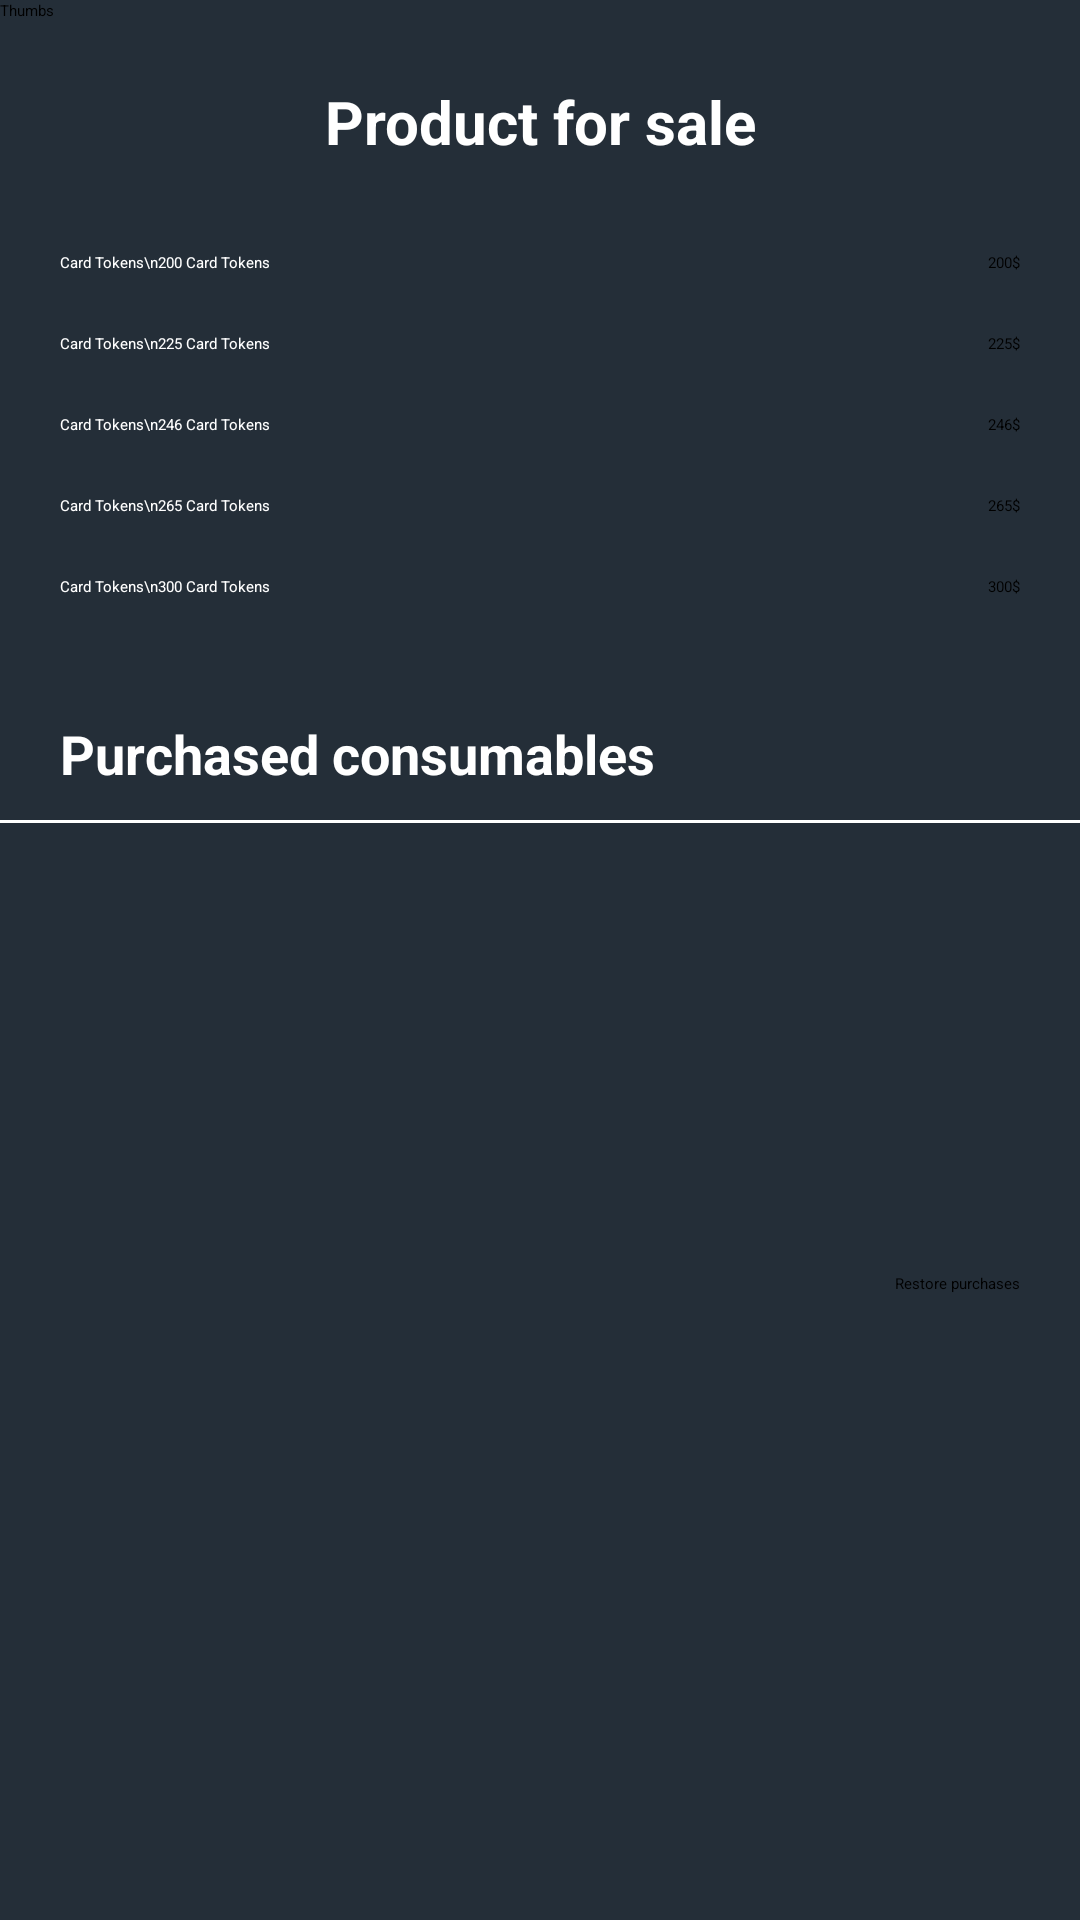

Android layout source for this screen:
<!-- AndroidManifest.xml: application theme Theme.My_Quiz_App -->
<!-- res/layout/activity_donate.xml -->
<?xml version="1.0" encoding="utf-8"?>
<LinearLayout xmlns:android="http://schemas.android.com/apk/res/android"
    xmlns:app="http://schemas.android.com/apk/res-auto"
    xmlns:tools="http://schemas.android.com/tools"
    android:layout_width="match_parent"
    android:layout_height="match_parent"
    android:orientation="vertical"
    android:background="#242E38"
    tools:context=".DonateActivity">

    <androidx.appcompat.widget.Toolbar
        android:id="@+id/toolbar"
        android:layout_width="match_parent"
        android:layout_height="wrap_content"
        android:background="@color/purple_700"
        android:theme="@style/ThemeOverlay.AppCompat.Dark"
        app:title="Thumbs" />

    <RelativeLayout
        android:id="@+id/toppp"
        android:layout_width="match_parent"
        android:layout_height="wrap_content"
        android:layout_margin="20dp">

        <TextView
            android:id="@+id/topi"
            android:layout_width="match_parent"
            android:layout_height="wrap_content"
            android:gravity="center"
            android:text="Product for sale"
            android:textColor="@color/white"
            android:textSize="20sp"
            android:textStyle="bold" />
    </RelativeLayout>

    <RelativeLayout
        android:layout_width="match_parent"
        android:layout_height="wrap_content"
        android:layout_marginHorizontal="10dp"
        android:padding="10dp">

        <TextView
            android:layout_width="wrap_content"
            android:layout_height="wrap_content"
            android:layout_centerVertical="true"
            android:text="Card Tokens\n200 Card Tokens"
            android:textColor="@color/white" />

        <Button
            android:id="@+id/twohundred"
            android:layout_width="wrap_content"
            android:layout_height="wrap_content"
            android:layout_alignParentEnd="true"
            android:textColor="@color/black"
            android:layout_centerVertical="true"
            android:text="200$" />

    </RelativeLayout>

    <RelativeLayout
        android:layout_width="match_parent"
        android:layout_height="wrap_content"
        android:layout_marginHorizontal="10dp"
        android:padding="10dp">

        <TextView
            android:layout_width="wrap_content"
            android:layout_height="wrap_content"
            android:layout_centerVertical="true"
            android:text="Card Tokens\n225 Card Tokens"
            android:textColor="@color/white" />

        <Button
            android:id="@+id/twotwofive"
            android:layout_width="wrap_content"
            android:layout_height="wrap_content"
            android:layout_alignParentEnd="true"
            android:textColor="@color/black"
            android:layout_centerVertical="true"
            android:text="225$" />

    </RelativeLayout>

    <RelativeLayout
        android:layout_width="match_parent"
        android:layout_height="wrap_content"
        android:layout_marginHorizontal="10dp"
        android:padding="10dp">

        <TextView
            android:layout_width="wrap_content"
            android:layout_height="wrap_content"
            android:layout_centerVertical="true"
            android:text="Card Tokens\n246 Card Tokens"
            android:textColor="@color/white" />

        <Button
            android:id="@+id/twofoursix"
            android:layout_width="wrap_content"
            android:layout_height="wrap_content"
            android:layout_alignParentEnd="true"
            android:textColor="@color/black"
            android:layout_centerVertical="true"
            android:text="246$" />

    </RelativeLayout>

    <RelativeLayout
        android:layout_width="match_parent"
        android:layout_height="wrap_content"
        android:layout_marginHorizontal="10dp"
        android:padding="10dp">

        <TextView
            android:layout_width="wrap_content"
            android:layout_height="wrap_content"
            android:layout_centerVertical="true"
            android:text="Card Tokens\n265 Card Tokens"
            android:textColor="@color/white" />

        <Button
            android:id="@+id/twosixfive"
            android:layout_width="wrap_content"
            android:layout_height="wrap_content"
            android:textColor="@color/black"
            android:layout_alignParentEnd="true"
            android:layout_centerVertical="true"
            android:text="265$" />

    </RelativeLayout>

    <RelativeLayout
        android:layout_width="match_parent"
        android:layout_height="wrap_content"
        android:layout_marginHorizontal="10dp"
        android:padding="10dp">

        <TextView
            android:layout_width="wrap_content"
            android:layout_height="wrap_content"
            android:layout_centerVertical="true"
            android:text="Card Tokens\n300 Card Tokens"
            android:textColor="@color/white" />

        <Button
            android:id="@+id/threehundred"
            android:layout_width="wrap_content"
            android:layout_height="wrap_content"
            android:layout_alignParentEnd="true"
            android:layout_centerVertical="true"
            android:textColor="@color/black"
            android:text="300$" />

    </RelativeLayout>

    <TextView
        android:layout_width="match_parent"
        android:layout_height="wrap_content"
        android:layout_marginHorizontal="20dp"
        android:layout_marginTop="30dp"
        android:gravity="start"
        android:text="Purchased consumables"
        android:textColor="@color/white"
        android:textSize="18sp"
        android:textStyle="bold" />

    <View
        android:layout_width="match_parent"
        android:layout_height="1dp"
        android:layout_marginTop="10dp"
        android:background="@color/white" />

    <TextView
        android:id="@+id/purchasedTextView"
        android:layout_width="match_parent"
        android:layout_height="wrap_content"
        android:layout_marginHorizontal="20dp"
        android:layout_marginTop="10dp"
        android:text="Silver package purchased"
        android:textColor="@color/white"
        android:visibility="gone" />

    <Button
        android:layout_width="wrap_content"
        android:layout_height="wrap_content"
        android:layout_gravity="end"
        android:textColor="@color/black"
        android:layout_marginTop="150dp"
        android:layout_marginEnd="20dp"
        android:text="Restore purchases" />

</LinearLayout>
<!-- resources referenced by this layout -->
<resources>
  <color name="black">#FF000000</color>
  <color name="purple_700">#242E38</color>
  <color name="white">#FFFFFFFF</color>
  <style name="Theme.My_Quiz_App" parent="Theme.MaterialComponents.NoActionBar">
          
          <item name="colorPrimary">@color/purple_500</item>
          <item name="colorPrimaryVariant">@color/purple_700</item>
          <item name="colorOnPrimary">@color/white</item>
          
          <item name="colorSecondary">@color/teal_200</item>
          <item name="colorSecondaryVariant">@color/teal_700</item>
          <item name="colorOnSecondary">@color/black</item>
          
          <item name="android:statusBarColor" tools:targetApi="l">?attr/colorPrimaryVariant</item>
          
      </style>
  <color name="purple_500">#FFFFFFFF</color>
  <color name="teal_200">#FFFFFFFF</color>
  <color name="teal_700">#FFFFFFFF</color>
</resources>
